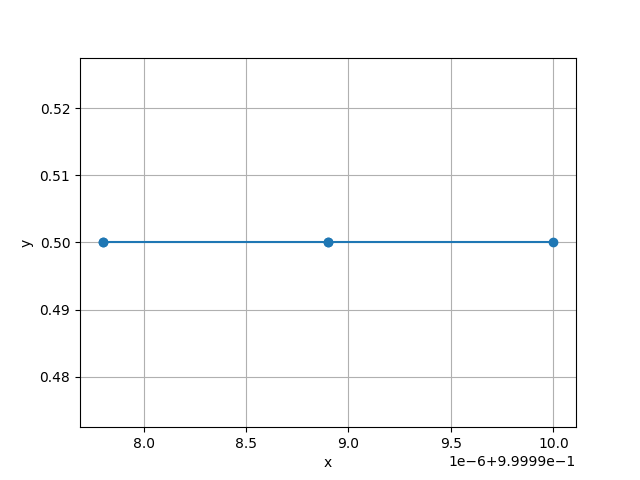

The data file committed next to this chart (first rows):
a, b1, cf
1.0, 0.5, 0.7505
1, 0.5, 0.7505
1, 0.5, 0.7505
1, 0.5, 0.7505
1, 0.5, 0.7505
1, 0.5, 0.7505, 0.7505
1, 0.5, 0.7505, 0.7505
